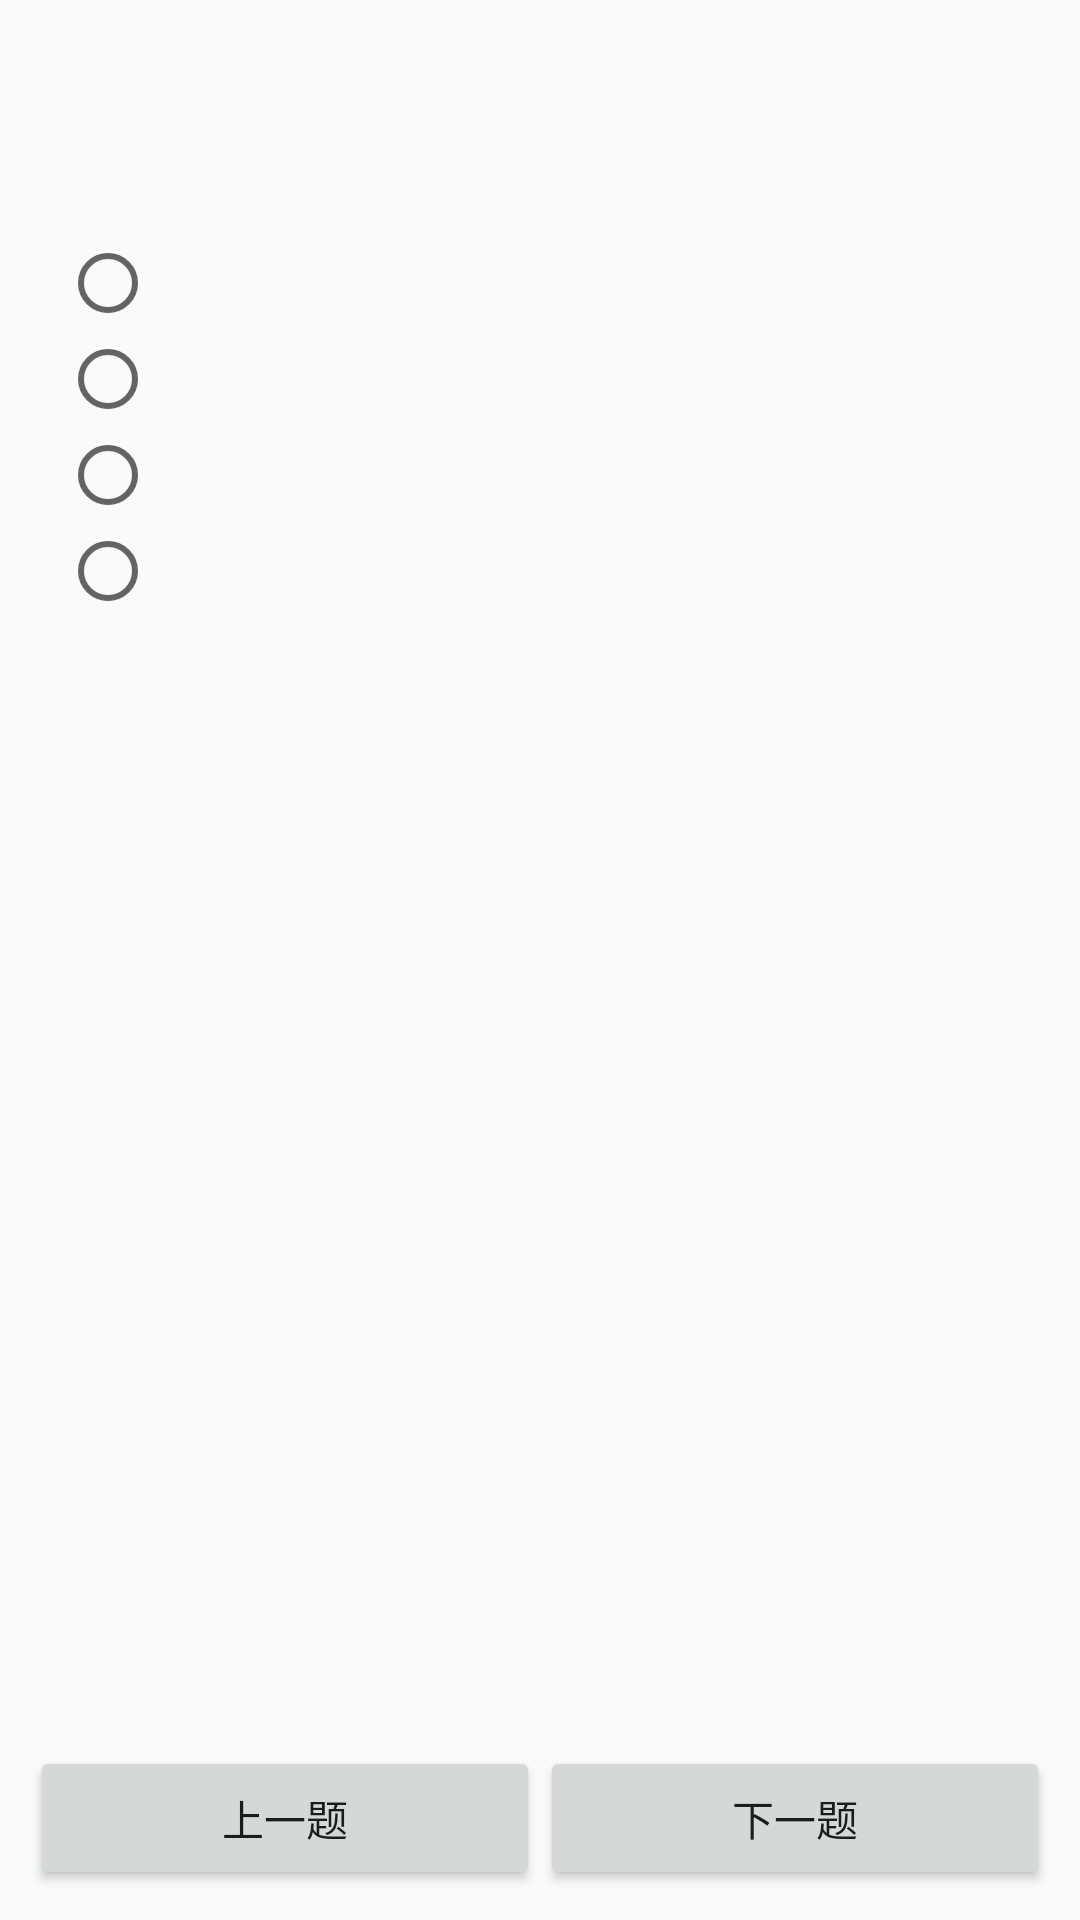

Here is an Android app screen rendered from its layout file. Give the layout XML and the strings, colors and styles it references.
<!-- AndroidManifest.xml: application theme AppTheme -->
<!-- res/layout/exam.xml -->
<?xml version="1.0" encoding="utf-8"?>
<LinearLayout xmlns:android="http://schemas.android.com/apk/res/android"
    xmlns:tools="http://schemas.android.com/tools"
    android:layout_width="match_parent"
    android:layout_height="match_parent"
    android:orientation="vertical">


    <ScrollView
        android:layout_width="match_parent"
        android:layout_height="0dp"
        android:layout_weight="1">

        <LinearLayout
            android:layout_width="match_parent"
            android:layout_height="match_parent"
            android:orientation="vertical"
            android:padding="20dp">

            <LinearLayout
                android:layout_width="match_parent"
                android:layout_height="match_parent"
                android:orientation="horizontal">

                <TextView
                    android:id="@+id/chronometer2"
                    android:layout_width="wrap_content"
                    android:layout_height="wrap_content"
                    android:gravity="center"
                    android:layout_weight="1" />

            </LinearLayout>

            <TextView
                android:id="@+id/tv_title1"
                android:layout_width="match_parent"
                android:layout_height="wrap_content"
                android:textColor="@color/colorAccent"
                android:textSize="22sp"
                android:textStyle="bold" />

            <RadioGroup
                android:id="@+id/mRadioGroup1"
                android:layout_width="match_parent"
                android:layout_height="wrap_content"
                android:layout_marginTop="10dp">


                

                <RadioButton
                    android:id="@+id/RadioA1"
                    android:layout_width="match_parent"
                    android:layout_height="wrap_content"
                    />

                <RadioButton
                    android:id="@+id/RadioB1"
                    android:layout_width="match_parent"
                    android:layout_height="wrap_content"
                    />

                <RadioButton
                    android:id="@+id/RadioC1"
                    android:layout_width="match_parent"
                    android:layout_height="wrap_content"
                    />

                <RadioButton
                    android:id="@+id/RadioD1"
                    android:layout_width="match_parent"
                    android:layout_height="wrap_content"
                    />

                

                <TextView
                    android:visibility="invisible"
                    android:id="@+id/tv_result1"
                    android:layout_width="match_parent"
                    android:layout_height="wrap_content"
                    android:layout_marginTop="10dp"
                    android:textColor="@color/colorPrimaryDark"
                    android:textSize="18sp" />

            </RadioGroup>

        </LinearLayout>


    </ScrollView>

    
    <LinearLayout
        android:layout_width="match_parent"
        android:layout_height="wrap_content"
        android:layout_margin="10dp"
        android:orientation="horizontal">


        <Button
            android:id="@+id/btn_up1"
            android:layout_width="match_parent"
            android:layout_height="wrap_content"
            android:layout_weight="1"
            android:text="上一题" />

        <Button
            android:id="@+id/btn_down1"
            android:layout_width="match_parent"
            android:layout_height="wrap_content"
            android:layout_weight="1"
            android:text="下一题" />

    </LinearLayout>


</LinearLayout>
<!-- resources referenced by this layout -->
<resources>
  <style name="AppTheme" parent="Theme.AppCompat.Light.DarkActionBar">
          
          <item name="colorPrimary">@color/colorPrimary</item>
          <item name="colorPrimaryDark">@color/colorPrimaryDark</item>
          <item name="colorAccent">@color/colorAccent</item>
      </style>
  <!-- not gathered from this repository: default colours our renderer supplied (Android Studio template values) -->
  <color name="colorPrimary">#FF6200EE</color>
  <color name="colorPrimaryDark">#FF3700B3</color>
  <color name="colorAccent">#FF03DAC5</color>
</resources>
